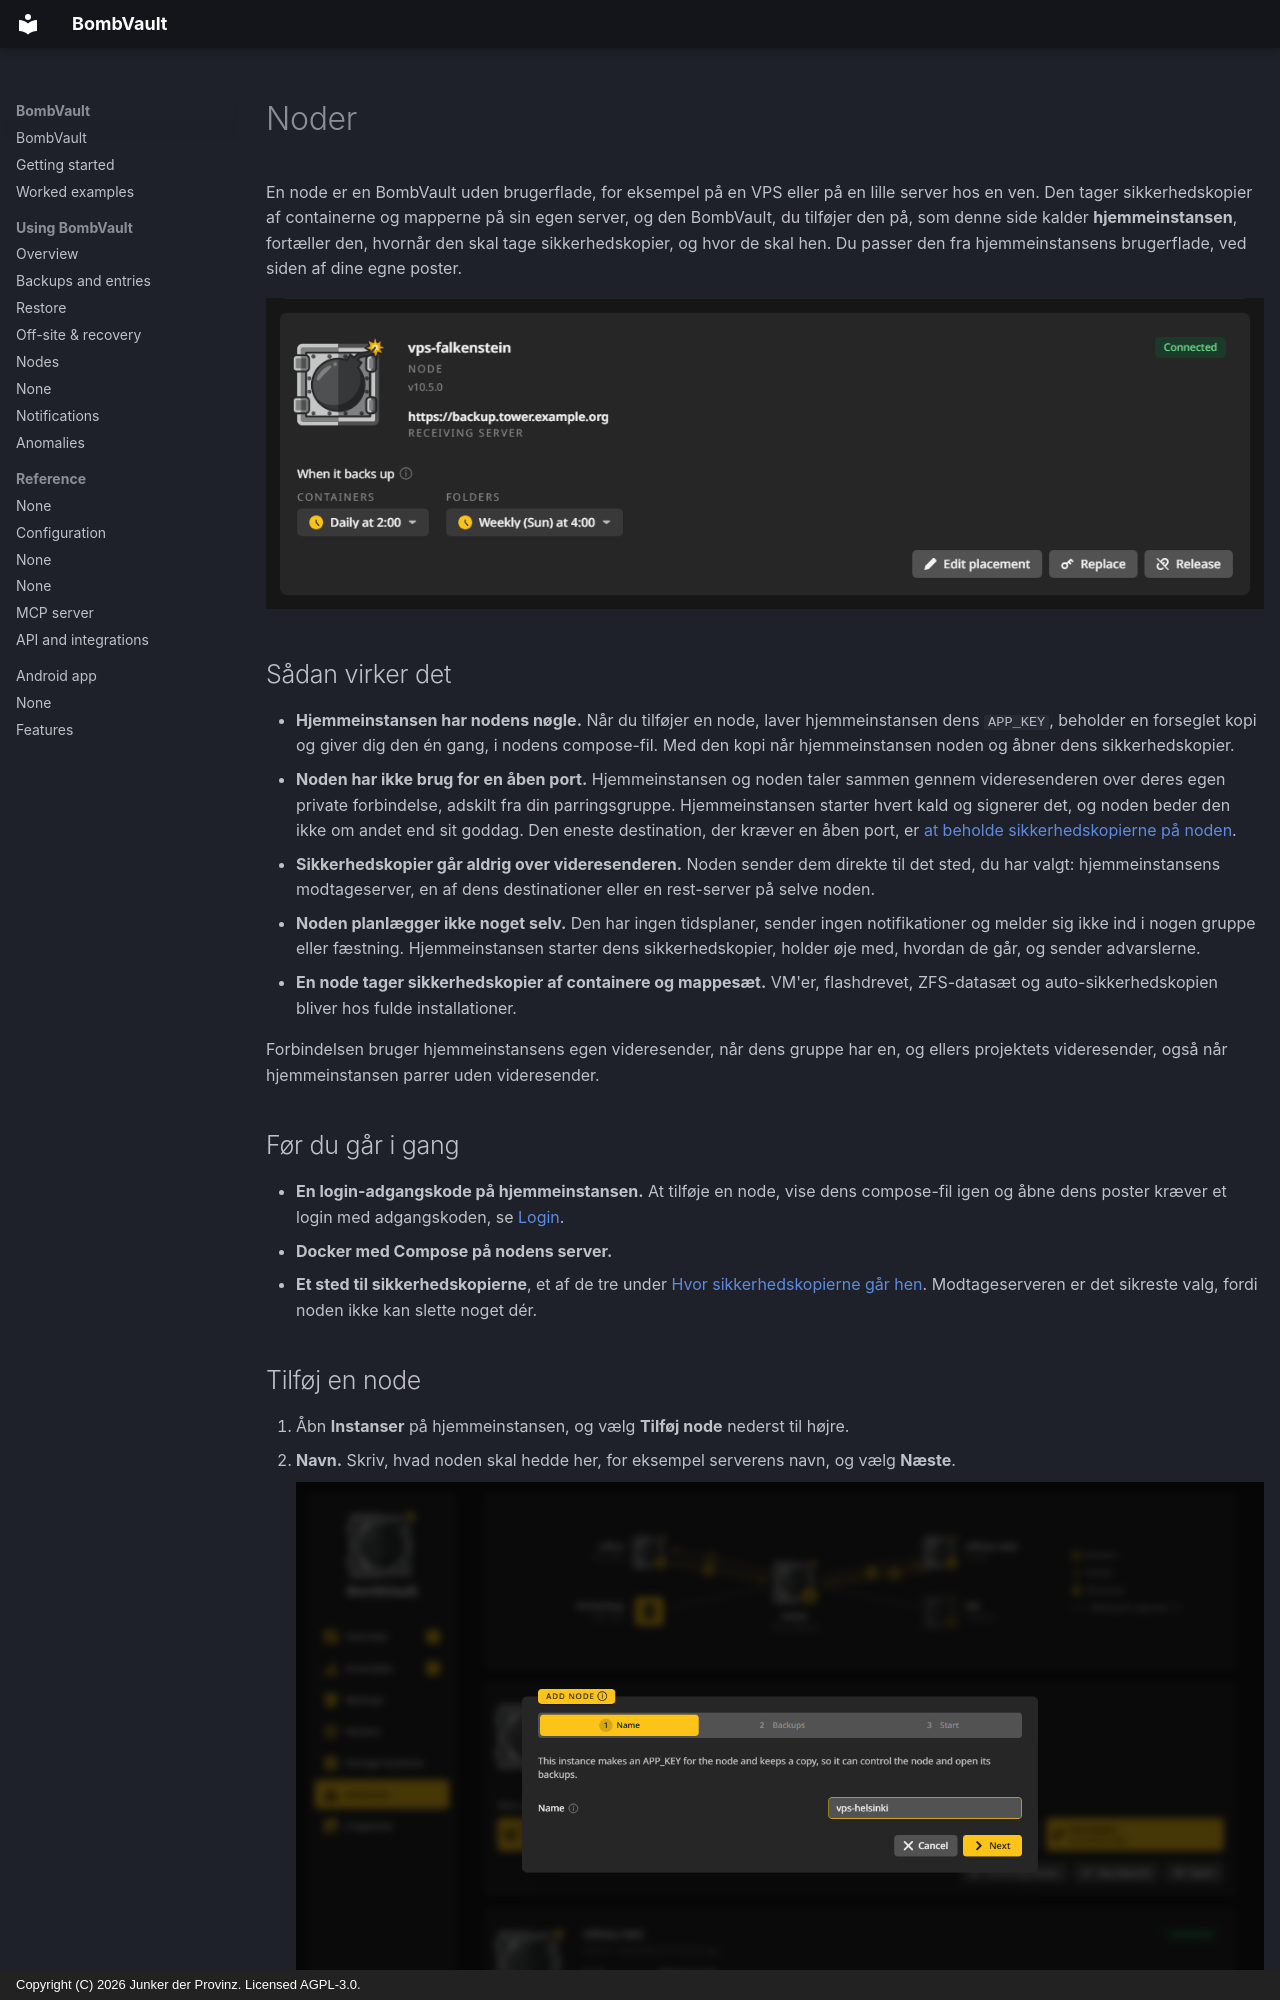

repository: junkerderprovinz/bombvault · page: nodes.da/index.html · generator: mkdocs · copyright: Copyright (C) 2026 Junker der Provinz. Licensed AGPL-3.0.

# Noder

En node er en BombVault uden brugerflade, for eksempel på en VPS eller på en lille server hos en ven. Den tager sikkerhedskopier af containerne og mapperne på sin egen server, og den BombVault, du tilføjer den på, som denne side kalder **hjemmeinstansen**, fortæller den, hvornår den skal tage sikkerhedskopier, og hvor de skal hen. Du passer den fra hjemmeinstansens brugerflade, ved siden af dine egne poster.

![Kortet for noden vps-falkenstein på siden Instanser: Forbundet, dens version, dens sikkerhedskopier på modtageserveren, hvornår hvert område tager sikkerhedskopi, og Skift destination, Erstat og Frigiv.](assets/screenshots/nodes/card-dark.png#only-dark)
![Kortet for noden vps-falkenstein på siden Instanser: Forbundet, dens version, dens sikkerhedskopier på modtageserveren, hvornår hvert område tager sikkerhedskopi, og Skift destination, Erstat og Frigiv.](assets/screenshots/nodes/card-light.png#only-light)

## Sådan virker det {#how-it-works}

- **Hjemmeinstansen har nodens nøgle.** Når du tilføjer en node, laver hjemmeinstansen dens `APP_KEY`, beholder en forseglet kopi og giver dig den én gang, i nodens compose-fil. Med den kopi når hjemmeinstansen noden og åbner dens sikkerhedskopier.
- **Noden har ikke brug for en åben port.** Hjemmeinstansen og noden taler sammen gennem videresenderen over deres egen private forbindelse, adskilt fra din parringsgruppe. Hjemmeinstansen starter hvert kald og signerer det, og noden beder den ikke om andet end sit goddag. Den eneste destination, der kræver en åben port, er [at beholde sikkerhedskopierne på noden](#keep-on-node).
- **Sikkerhedskopier går aldrig over videresenderen.** Noden sender dem direkte til det sted, du har valgt: hjemmeinstansens modtageserver, en af dens destinationer eller en rest-server på selve noden.
- **Noden planlægger ikke noget selv.** Den har ingen tidsplaner, sender ingen notifikationer og melder sig ikke ind i nogen gruppe eller fæstning. Hjemmeinstansen starter dens sikkerhedskopier, holder øje med, hvordan de går, og sender advarslerne.
- **En node tager sikkerhedskopier af containere og mappesæt.** VM'er, flashdrevet, ZFS-datasæt og auto-sikkerhedskopien bliver hos fulde installationer.

Forbindelsen bruger hjemmeinstansens egen videresender, når dens gruppe har en, og ellers projektets videresender, også når hjemmeinstansen parrer uden videresender.

## Før du går i gang {#before-you-start}

- **En login-adgangskode på hjemmeinstansen.** At tilføje en node, vise dens compose-fil igen og åbne dens poster kræver et login med adgangskoden, se [Login](configuration.md#login).
- **Docker med Compose på nodens server.**
- **Et sted til sikkerhedskopierne**, et af de tre under [Hvor sikkerhedskopierne går hen](#placement). Modtageserveren er det sikreste valg, fordi noden ikke kan slette noget dér.
